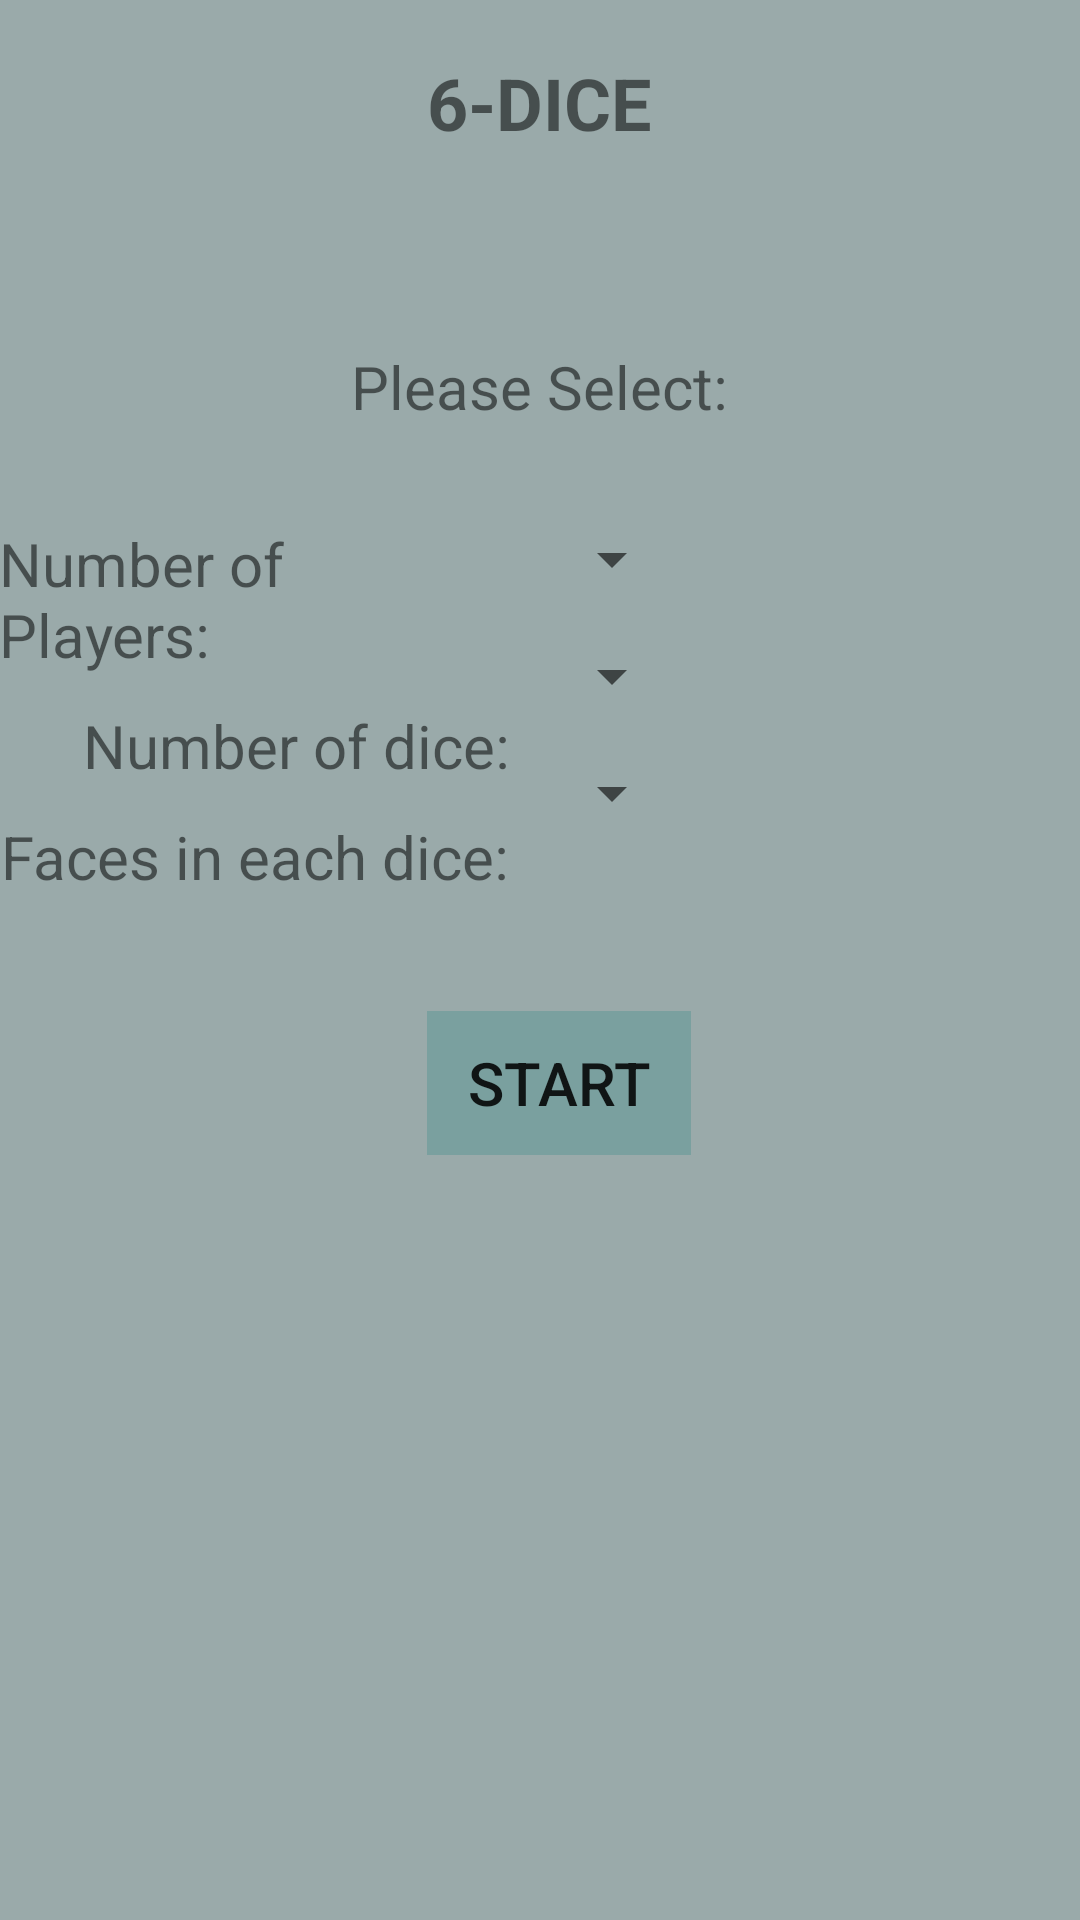

Here is an Android app screen rendered from its layout file. Give the layout XML and the strings, colors and styles it references.
<!-- AndroidManifest.xml: application theme AppTheme -->
<!-- res/layout/activity_main.xml -->
<?xml version="1.0" encoding="utf-8"?>
<RelativeLayout xmlns:android="http://schemas.android.com/apk/res/android"
    xmlns:tools="http://schemas.android.com/tools"
    android:layout_width="match_parent"
    android:layout_height="match_parent"
    android:paddingBottom="@dimen/activity_vertical_margin"
    android:paddingLeft="@dimen/activity_horizontal_margin"
    android:paddingRight="@dimen/activity_horizontal_margin"
    android:paddingTop="@dimen/activity_vertical_margin"
    tools:context="edu.mnstate.vh8237yk.project2.MainActivity">

    <TextView
        style="@style/TitleTextView"
        android:id="@+id/lblTitle"
        android:layout_alignParentTop="true"
        android:layout_centerHorizontal="true"
        android:layout_marginTop="18dp"
        android:text="@string/gameTitle" />

    <TextView
        style="@style/CoverPageStyle"
        android:id="@+id/lblSelect"
        android:layout_below="@+id/lblTitle"
        android:layout_centerHorizontal="true"
        android:layout_marginTop="65dp"
        android:text="@string/pleaseSelect" />

    <LinearLayout
        android:id="@+id/linearLayout"
        android:layout_width="match_parent"
        android:layout_height="wrap_content"
        android:layout_alignParentLeft="true"
        android:layout_alignParentStart="true"
        android:layout_below="@+id/lblSelect"
        android:layout_marginTop="32dp"
        android:orientation="horizontal">

        <LinearLayout
            android:layout_width="0dp"
            android:layout_height="wrap_content"
            android:layout_weight="1"
            android:gravity="right"
            android:orientation="vertical"
            android:paddingRight="10dp">

            <TextView
                style="@style/CoverPageStyle"
                android:text="@string/numPlayers" />

            <TextView
                style="@style/CoverPageStyle"
                android:layout_marginTop="10dp"
                android:text="@string/numDice" />

            <TextView
                style="@style/CoverPageStyle"
                android:layout_marginTop="10dp"
                android:text="@string/numFaces" />

        </LinearLayout>

        <LinearLayout
            android:layout_width="0dp"
            android:layout_height="wrap_content"
            android:layout_weight="1"
            android:orientation="vertical">

            <Spinner
                android:id="@+id/spnNumPlayers"
                style="@style/CoverPageStyle"></Spinner>

            <Spinner
                android:layout_marginTop="15dp"
                android:id="@+id/spnNumDice"
                style="@style/CoverPageStyle"></Spinner>

            <Spinner
                android:layout_marginTop="15dp"
                android:id="@+id/spnNumFaces"
                style="@style/CoverPageStyle"></Spinner>

        </LinearLayout>

    </LinearLayout>

    <Button
        style="@style/CoverPageStyle"
        android:text="@string/start"
        android:layout_marginTop="38dp"
        android:id="@+id/btnStart"
        android:layout_below="@+id/linearLayout"
        android:layout_alignLeft="@+id/lblTitle"
        android:layout_alignStart="@+id/lblTitle"
        android:onClick="startGame"/>

</RelativeLayout>
<!-- resources referenced by this layout -->
<resources>
  <string name="gameTitle">6-DICE</string>
  <string name="numDice">Number of dice:</string>
  <string name="numFaces">Faces in each dice:</string>
  <string name="numPlayers">Number of Players:</string>
  <string name="pleaseSelect">Please Select:</string>
  <string name="start">Start</string>
  <style name="CoverPageStyle">
          <item name="android:layout_width">wrap_content</item>
          <item name="android:layout_height">wrap_content</item>
          <item name="android:textSize">20sp</item>
      </style>
  <style name="TitleTextView" parent="@android:style/Widget.TextView">
          <item name="android:layout_width">wrap_content</item>
          <item name="android:layout_height">wrap_content</item>
          <item name="android:textSize">24sp</item>
          <item name="android:textStyle">bold</item>
      </style>
  <style name="AppTheme" parent="Theme.AppCompat.Light.DarkActionBar">
          
          <item name="colorPrimary">@color/colorPrimary</item>
          <item name="colorPrimaryDark">@color/colorPrimaryDark</item>
          <item name="colorAccent">@color/colorAccent</item>
          <item name="android:textViewStyle">@style/textView</item>
          <item name="android:buttonStyle">@style/button2</item>
          <item name="android:background">@color/bg_color</item>
      </style>
  <color name="colorPrimary">#3F51B5</color>
  <color name="colorPrimaryDark">#303F9F</color>
  <color name="colorAccent">#FF4081</color>
  <style name="textView" parent="@android:style/Widget.TextView">
          <item name="android:textSize">20sp</item>
      </style>
  <style name="button2" parent="Widget.AppCompat.Button.Borderless">
          <item name="android:padding">5dp</item>
          <item name="android:textSize">15sp</item>
          
          <item name="android:background">@color/btn_txt_color</item>
      </style>
  <color name="bg_color">#9aaaaa</color>
  <color name="btn_txt_color">#7aa09f</color>
</resources>
